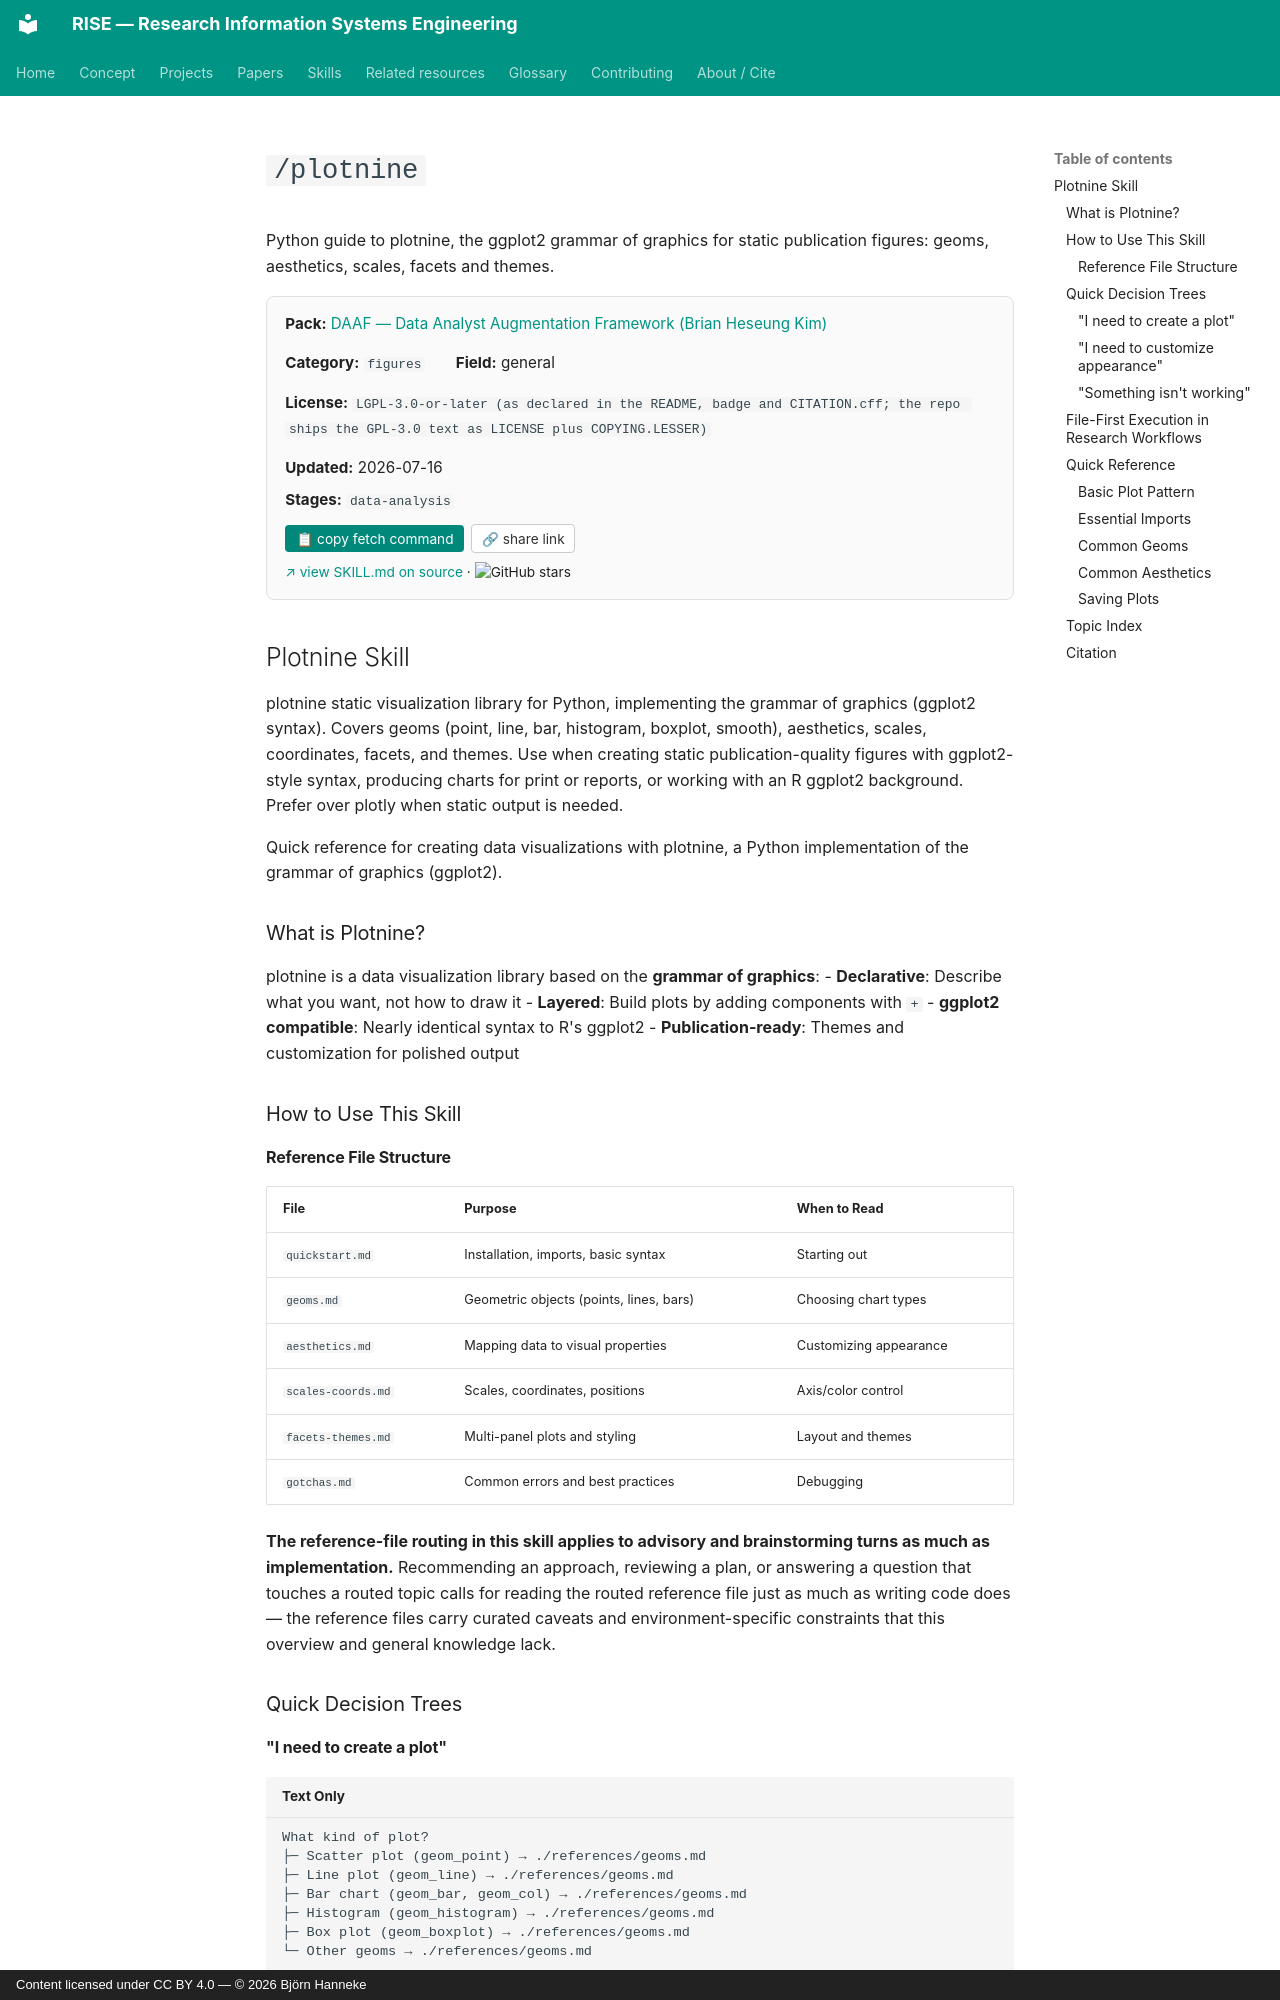

repository: bhanneke/RISE · page: skills/daaf/plotnine/index.html · generator: mkdocs · copyright: Content licensed under CC BY 4.0 — © 2026 Björn Hanneke

<!-- DO NOT EDIT — auto-copied from skills/daaf/details/plotnine.md -->

# `/plotnine`

Python guide to plotnine, the ggplot2 grammar of graphics for static publication figures: geoms, aesthetics, scales, facets and themes.

<div class="skill-card" style="background:#fafafa; border:1px solid #e0e0e0; border-radius:8px; padding:1em 1.2em; margin:1em 0 1.5em; font-size:0.95em;"><div style="display:flex; flex-wrap:wrap; gap:1em 2em; align-items:baseline;"><div><b>Pack:</b> <a href="../daaf/">DAAF — Data Analyst Augmentation Framework (Brian Heseung Kim)</a></div><div><b>Category:</b> <code>figures</code></div><div><b>Field:</b> general</div><div><b>License:</b> <code>LGPL-3.0-or-later (as declared in the README, badge and CITATION.cff; the repo ships the GPL-3.0 text as LICENSE plus COPYING.LESSER)</code></div><div><b>Updated:</b> 2026-07-16</div></div><div style="margin-top:0.5em;"><b>Stages:</b> <code>data-analysis</code></div><div style="margin-top:0.8em;"><button onclick="navigator.clipboard.writeText(`gh api repos/DAAF-Contribution-Community/daaf/contents/.claude/skills/plotnine/SKILL.md --jq .content | base64 -d`); this.textContent=&apos;&#x2713; copied&apos;;" style="background:#00897b; color:white; border:none; padding:0.4em 0.8em; border-radius:4px; cursor:pointer; font-size:0.9em; margin-right:0.5em;">&#128203; copy fetch command</button><button onclick="navigator.clipboard.writeText(&apos;https://bhanneke.github.io/RISE/skills/daaf/plotnine/&apos;); this.textContent=&apos;&#x2713; copied&apos;;" style="background:#fff; color:#333; border:1px solid #ccc; padding:0.4em 0.7em; border-radius:4px; cursor:pointer; font-size:0.9em;">&#128279; share link</button></div><div style="margin-top:0.6em; font-size:0.9em;"><a href="https://github.com/DAAF-Contribution-Community/daaf/blob/main/.claude/skills/plotnine/SKILL.md" target="_blank" rel="noopener">&#8599; view SKILL.md on source</a> &middot; <img src="https://img.shields.io/github/stars/DAAF-Contribution-Community/daaf?style=flat" alt="GitHub stars" style="vertical-align:middle;"></div></div>

## Plotnine Skill

plotnine static visualization library for Python, implementing the grammar of graphics (ggplot2 syntax). Covers geoms (point, line, bar, histogram, boxplot, smooth), aesthetics, scales, coordinates, facets, and themes. Use when creating static publication-quality figures with ggplot2-style syntax, producing charts for print or reports, or working with an R ggplot2 background. Prefer over plotly when static output is needed.

Quick reference for creating data visualizations with plotnine, a Python implementation of the grammar of graphics (ggplot2).

### What is Plotnine?

plotnine is a data visualization library based on the **grammar of graphics**:
- **Declarative**: Describe what you want, not how to draw it
- **Layered**: Build plots by adding components with `+`
- **ggplot2 compatible**: Nearly identical syntax to R's ggplot2
- **Publication-ready**: Themes and customization for polished output
